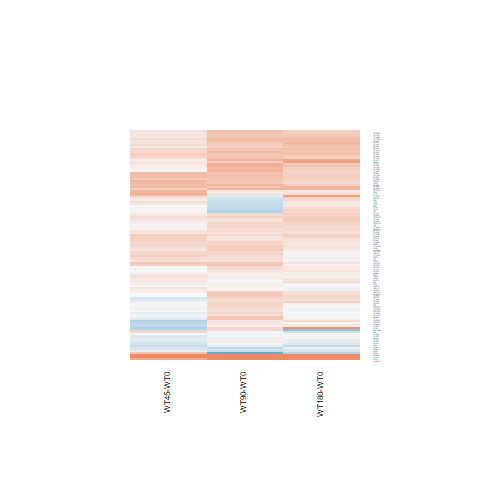

Data behind this chart, as committed beside it:
WT180-WT0.logFC, WT180-WT0.AveExpr, WT180-WT0.t, WT180-WT0.P.Value, WT180-WT0.adj.P.Val, WT180-WT0.B, WT45-WT0.logFC, WT45-WT0.AveExpr, WT45-WT0.t, WT45-WT0.P.Value, WT45-WT0.adj.P.Val, WT45-WT0.B, WT90-WT0.logFC, WT90-WT0.AveExpr, WT90-WT0.t, WT90-WT0.P.Value, WT90-WT0.adj.P.Val, WT90-WT0.B
-0.01489, 5.732, -0.1144, 0.9098, 0.9782, -6.893, 0.01785, 5.732, 0.1372, 0.892, 0.9523, -6.517, 0.09813, 5.732, 0.7569, 0.4564, 0.7277, -6.43
0.1827, 7.151, 1.186, 0.2473, 0.703, -6.235, 0.2976, 7.151, 1.932, 0.06519, 0.319, -4.798, 0.3374, 7.151, 2.19, 0.03835, 0.2519, -4.512
0.7175, 4.056, 3.83, 0.0007978, 0.03443, -0.8949, 0.07618, 4.056, 0.3853, 0.7034, 0.8515, -6.27, 0.6104, 4.056, 3.237, 0.003483, 0.1108, -2.15
0.1644, 1.78, 0.5204, 0.6075, 0.896, -6.161, 0.1989, 1.78, 0.6299, 0.5347, 0.7498, -5.745, 0.3737, 1.78, 1.221, 0.2337, 0.5381, -5.431
0.184, 6.648, 0.9771, 0.3382, 0.7719, -6.45, 0.2825, 6.648, 1.501, 0.1462, 0.4184, -5.461, 0.3885, 6.648, 2.068, 0.04949, 0.2784, -4.732
0.08981, 4.136, 0.5036, 0.6191, 0.8983, -6.656, -0.3616, 4.136, -1.944, 0.06363, 0.3172, -4.601, 0.03322, 4.136, 0.1855, 0.8543, 0.9453, -6.583
0.4644, 7.245, 2.088, 0.04745, 0.4025, -4.874, 0.296, 7.245, 1.331, 0.1955, 0.4723, -5.694, 0.5435, 7.245, 2.443, 0.02221, 0.2115, -4.021
0.3503, 7.078, 1.55, 0.1342, 0.5845, -5.759, 0.1664, 7.078, 0.7354, 0.4692, 0.7049, -6.292, 0.4968, 7.078, 2.198, 0.03772, 0.2511, -4.497
0.7841, 0.131, 1.757, 0.09162, 0.5107, -4.535, 0.4349, 0.131, 0.9206, 0.3663, 0.6272, -5.18, -0.1514, 0.131, -0.2944, 0.771, 0.9048, -5.604
0.1713, 6.848, 1.273, 0.215, 0.6716, -6.127, 0.3872, 6.848, 2.882, 0.008156, 0.2072, -2.93, 0.2009, 6.848, 1.494, 0.1482, 0.4387, -5.659
0.07003, 7.997, 0.4395, 0.6642, 0.9123, -6.838, 0.3284, 7.997, 2.057, 0.05062, 0.2963, -4.574, 0.4686, 7.997, 2.931, 0.007264, 0.1432, -2.983
0.03933, 6.487, 0.3349, 0.7406, 0.9352, -6.871, 0.0003832, 6.487, 0.00326, 0.9974, 0.9992, -6.555, -0.08565, 6.487, -0.7279, 0.4736, 0.7387, -6.476
0.08648, 4.916, 0.5037, 0.6191, 0.8983, -6.722, -0.03934, 4.916, -0.2273, 0.8221, 0.9204, -6.445, 0.1312, 4.916, 0.7661, 0.451, 0.7235, -6.376
0.1387, 7.05, 0.6986, 0.4915, 0.8495, -6.691, 0.2918, 7.05, 1.47, 0.1544, 0.4268, -5.511, 0.3113, 7.05, 1.568, 0.1297, 0.4158, -5.556
0.2051, 4.761, 1.317, 0.2, 0.657, -5.984, 0.01775, 4.761, 0.1128, 0.9111, 0.9606, -6.456, 0.1596, 4.761, 1.024, 0.3162, 0.6185, -6.138
0.3679, 7.772, 1.533, 0.1382, 0.5877, -5.781, 0.03186, 7.772, 0.1331, 0.8952, 0.9537, -6.558, 0.5717, 7.772, 2.378, 0.02562, 0.2211, -4.147
0.3051, 8.257, 1.568, 0.1298, 0.5809, -5.724, 0.1688, 8.257, 0.8686, 0.3936, 0.6476, -6.18, 0.2247, 8.257, 1.155, 0.2592, 0.5652, -6.083
0.342, 5.785, 1.662, 0.1094, 0.5476, -5.557, 0.5052, 5.785, 2.463, 0.02127, 0.2409, -3.781, 0.4888, 5.785, 2.384, 0.02531, 0.2207, -4.11
-0.08368, 7.897, -0.6835, 0.5008, 0.8538, -6.699, 0.1996, 7.897, 1.627, 0.1167, 0.3864, -5.281, 0.02739, 7.897, 0.2235, 0.825, 0.9313, -6.729
-0.06441, 6.398, -0.4979, 0.6231, 0.8993, -6.798, -0.007651, 6.398, -0.05917, 0.9533, 0.9801, -6.551, 0.2106, 6.398, 1.636, 0.1148, 0.3942, -5.446
-0.002265, 7.779, -0.01384, 0.9891, 0.9968, -6.939, -0.1447, 7.779, -0.8848, 0.385, 0.6418, -6.173, 0.2946, 7.779, 1.796, 0.08505, 0.3472, -5.201
-0.1181, 5.394, -0.779, 0.4435, 0.8329, -6.574, -0.1977, 5.394, -1.298, 0.2064, 0.4815, -5.676, 0.1143, 5.394, 0.7604, 0.4544, 0.7264, -6.417
0.5077, 6.852, 1.937, 0.0645, 0.4513, -5.14, 0.2618, 6.852, 0.9969, 0.3287, 0.5954, -6.066, 0.362, 6.852, 1.38, 0.1802, 0.4806, -5.814
2.944, -0.3144, 3.941, 0.0006028, 0.02808, -0.3036, 1.891, -0.3144, 2.291, 0.03098, 0.2612, -3.475, 1.994, -0.3144, 2.45, 0.02189, 0.2101, -3.21
0.2519, 6.498, 1.415, 0.1697, 0.6239, -5.935, 0.5489, 6.498, 3.096, 0.004904, 0.1961, -2.452, 0.4156, 6.498, 2.341, 0.02776, 0.2256, -4.213
0.1532, 7.561, 1.092, 0.2856, 0.7314, -6.34, 0.02089, 7.561, 0.1489, 0.8828, 0.9477, -6.556, 0.2615, 7.561, 1.863, 0.0747, 0.328, -5.094
0.3696, 5.846, 2.107, 0.04566, 0.3953, -4.809, 0.2841, 5.846, 1.615, 0.1192, 0.389, -5.271, 0.4895, 5.846, 2.798, 0.009924, 0.1604, -3.255
0.284, 5.338, 1.853, 0.07607, 0.4772, -5.22, 0.5844, 5.338, 3.849, 0.0007609, 0.1223, -0.6574, 0.4457, 5.338, 2.926, 0.007348, 0.1436, -2.947
0.03202, 6.224, 0.2314, 0.8189, 0.9585, -6.89, 0.281, 6.224, 2.04, 0.05242, 0.2998, -4.593, 0.341, 6.224, 2.48, 0.02047, 0.2067, -3.931
-0.214, 3.777, -1.125, 0.2715, 0.7205, -6.098, -0.2138, 3.777, -1.121, 0.2734, 0.5475, -5.739, -0.2419, 3.777, -1.269, 0.2165, 0.5209, -5.754
0.3371, 5.826, 1.866, 0.07418, 0.4739, -5.231, 0.1318, 5.826, 0.7252, 0.4753, 0.7089, -6.263, 0.2892, 5.826, 1.6, 0.1226, 0.4051, -5.477
0.382, 5.896, 2.028, 0.05364, 0.4181, -4.951, 0.5202, 5.896, 2.769, 0.01063, 0.2172, -3.152, 0.4814, 5.896, 2.562, 0.01704, 0.1951, -3.753
0.5514, 8.069, 2.174, 0.03969, 0.3712, -4.708, 0.2577, 8.069, 1.019, 0.3183, 0.5872, -6.044, 0.5303, 8.069, 2.091, 0.04716, 0.2743, -4.689
0.7856, 2.855, 3.451, 0.002059, 0.06953, -1.649, 0.1736, 2.855, 0.7072, 0.4862, 0.7163, -5.889, 0.377, 2.855, 1.584, 0.1262, 0.4113, -5.148
0.4976, 7.266, 1.998, 0.05709, 0.4314, -5.036, 0.0999, 7.266, 0.401, 0.692, 0.8447, -6.485, 0.6275, 7.266, 2.518, 0.01882, 0.2037, -3.87
0.02871, 8.561, 0.225, 0.8239, 0.9598, -6.903, 0.2596, 8.561, 2.031, 0.05338, 0.3012, -4.613, 0.2499, 8.561, 1.955, 0.06227, 0.3009, -4.925
0.4781, 6.318, 2.096, 0.04675, 0.3992, -4.846, 0.1163, 6.318, 0.5059, 0.6175, 0.8016, -6.415, 0.3454, 6.318, 1.511, 0.1438, 0.4326, -5.622
0.5158, 7.03, 1.977, 0.05948, 0.4392, -5.071, 0.2897, 7.03, 1.11, 0.2781, 0.5515, -5.953, 0.4465, 7.03, 1.712, 0.09972, 0.37, -5.338
0.06978, 5.936, 0.5343, 0.598, 0.8941, -6.761, 0.316, 5.936, 2.432, 0.02279, 0.2421, -3.848, 0.2873, 5.936, 2.212, 0.03665, 0.2497, -4.446
0.5072, 8.049, 1.943, 0.06375, 0.4493, -5.126, 0.4027, 8.049, 1.545, 0.1354, 0.4067, -5.401, 0.4556, 8.049, 1.746, 0.09353, 0.3607, -5.279
0.2037, 7.208, 0.9869, 0.3334, 0.7686, -6.448, 0.5963, 7.208, 2.887, 0.008062, 0.2072, -2.922, 0.09292, 7.208, 0.4499, 0.6568, 0.8486, -6.655
2.806, -0.4833, 4.948, 4.62425020450638e-05, 0.004048, 1.665, 1.675, -0.4833, 2.646, 0.01407, 0.2295, -3.007, 2.537, -0.4833, 4.374, 0.0002002, 0.02065, 0.2167
0.2576, 5.059, 1.288, 0.2101, 0.668, -6.032, 0.7132, 5.059, 3.623, 0.001344, 0.153, -1.191, 0.2701, 5.059, 1.351, 0.1892, 0.4894, -5.776
-0.1208, 3.295, -0.7456, 0.4631, 0.8392, -6.361, -0.1157, 3.295, -0.7119, 0.4833, 0.7138, -6.018, 0.0786, 3.295, 0.4966, 0.6239, 0.8323, -6.36
0.4018, 5.808, 1.607, 0.1209, 0.5661, -5.641, 0.1814, 5.808, 0.7209, 0.4779, 0.7103, -6.264, 0.6715, 5.808, 2.702, 0.01238, 0.174, -3.46
0.05765, 7.597, 0.3506, 0.7289, 0.932, -6.877, 0.3589, 7.597, 2.179, 0.0393, 0.2776, -4.356, 0.2221, 7.597, 1.349, 0.1897, 0.49, -5.856
0.352, 6.796, 2.041, 0.05234, 0.4176, -4.954, 0.5257, 6.796, 3.052, 0.005452, 0.1979, -2.554, 0.4631, 6.796, 2.687, 0.01281, 0.174, -3.513
0.5727, 6.299, 2.66, 0.01363, 0.2295, -3.728, 0.1984, 6.299, 0.9153, 0.3691, 0.6294, -6.126, 0.4147, 6.299, 1.922, 0.06642, 0.3116, -4.978
0.2262, 7.162, 1.304, 0.2044, 0.6616, -6.093, 0.1779, 7.162, 1.025, 0.3153, 0.5847, -6.042, 0.2567, 7.162, 1.48, 0.1516, 0.4427, -5.681
0.04206, 7.669, 0.2044, 0.8397, 0.9638, -6.919, -0.05302, 7.669, -0.2578, 0.7987, 0.9085, -6.534, 0.4759, 7.669, 2.306, 0.02999, 0.2306, -4.29
0.4038, 6.176, 1.965, 0.06102, 0.4425, -5.073, 0.5077, 6.176, 2.474, 0.02077, 0.2409, -3.771, 0.5831, 6.176, 2.847, 0.00886, 0.1539, -3.159
0.219, 4.899, 1.32, 0.1992, 0.6559, -5.979, 0.3227, 4.899, 1.951, 0.06265, 0.316, -4.681, 0.1736, 4.899, 1.044, 0.3067, 0.6116, -6.116
0.1587, 7.749, 1.05, 0.3041, 0.7481, -6.384, 0.4501, 7.749, 2.972, 0.006593, 0.2007, -2.733, 0.4407, 7.749, 2.909, 0.007656, 0.1464, -3.036
0.1177, 5.84, 0.7684, 0.4497, 0.835, -6.607, 0.1947, 5.84, 1.272, 0.2155, 0.4916, -5.737, 0.08659, 5.84, 0.5648, 0.5774, 0.8049, -6.562
-0.03294, 7.293, -0.2198, 0.8279, 0.961, -6.917, -0.1761, 7.293, -1.174, 0.2518, 0.5264, -5.883, -0.0402, 7.293, -0.2682, 0.7908, 0.915, -6.723
0.4239, 3.167, 2.692, 0.01268, 0.2226, -3.404, 0.1993, 3.167, 1.231, 0.2303, 0.5068, -5.51, 0.1894, 3.167, 1.173, 0.2521, 0.5569, -5.759
0.247, 6.293, 1.419, 0.1686, 0.6226, -5.927, 0.05788, 6.293, 0.3311, 0.7434, 0.876, -6.491, 0.3007, 6.293, 1.73, 0.09644, 0.3655, -5.296
0.2435, 5.419, 0.8308, 0.4142, 0.8177, -6.542, -0.2324, 5.419, -0.778, 0.4441, 0.6852, -6.197, 0.3168, 5.419, 1.084, 0.2892, 0.5948, -6.125
-0.01999, 7.738, -0.1527, 0.8799, 0.9732, -6.927, -0.1596, 7.738, -1.22, 0.2344, 0.5103, -5.83, -0.1449, 7.738, -1.107, 0.279, 0.5863, -6.143
0.1958, 7.479, 0.9151, 0.3691, 0.7911, -6.516, -0.1973, 7.479, -0.9226, 0.3653, 0.6267, -6.141, 0.2444, 7.479, 1.142, 0.2647, 0.5715, -6.106
... 60 more rows
